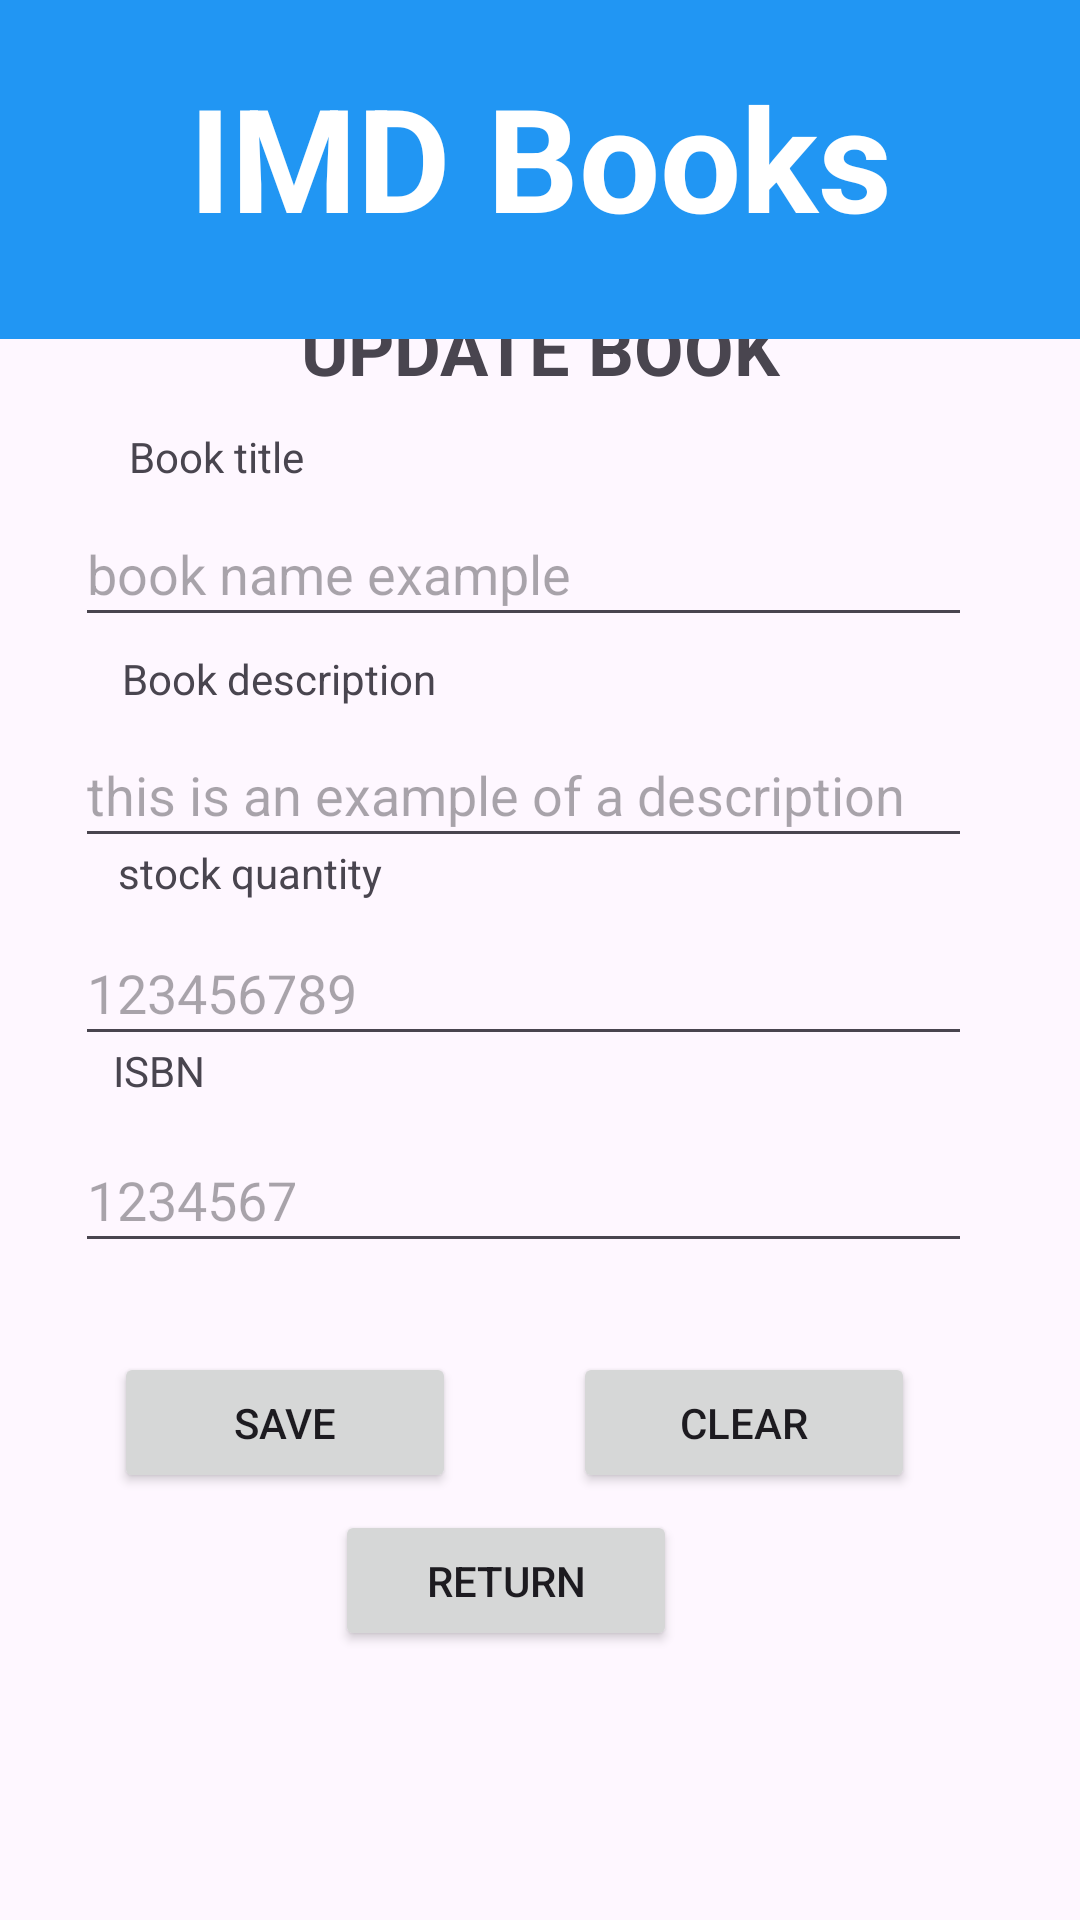

Layout XML and referenced resources for this Android screen:
<!-- AndroidManifest.xml: application theme Theme.IMDBooks -->
<!-- res/layout/activity_update.xml -->
<?xml version="1.0" encoding="utf-8"?>
<androidx.constraintlayout.widget.ConstraintLayout xmlns:android="http://schemas.android.com/apk/res/android"
    xmlns:app="http://schemas.android.com/apk/res-auto"
    xmlns:tools="http://schemas.android.com/tools"
    android:layout_width="match_parent"
    android:layout_height="match_parent">

    
    <androidx.constraintlayout.widget.ConstraintLayout
        android:layout_width="match_parent"
        android:layout_height="match_parent"
        android:foregroundGravity="center_vertical|center_horizontal"
        tools:layout_editor_absoluteX="121dp"
        tools:layout_editor_absoluteY="74dp">

        
        <TextView
            android:id="@+id/textView12"
            android:layout_width="239dp"
            android:layout_height="35dp"
            android:text="@string/update_book"
            android:textAlignment="center"
            android:textAllCaps="true"
            android:textSize="24sp"
            android:textStyle="bold"
            app:layout_constraintBottom_toBottomOf="parent"
            app:layout_constraintEnd_toEndOf="parent"
            app:layout_constraintStart_toStartOf="parent"
            app:layout_constraintTop_toTopOf="parent"
            app:layout_constraintVertical_bias="0.165" />

        
        <TextView
            android:id="@+id/textView6"
            android:layout_width="match_parent"
            android:layout_height="113dp"
            android:background="#2196F3"
            android:paddingVertical="20sp"
            android:text="@string/imd_books"
            android:textAlignment="center"
            android:textColor="#FFFFFF"
            android:textSize="48sp"
            android:textStyle="bold"
            app:layout_constraintBottom_toBottomOf="parent"
            app:layout_constraintEnd_toEndOf="parent"
            app:layout_constraintHorizontal_bias="0.0"
            app:layout_constraintStart_toStartOf="parent"
            app:layout_constraintTop_toTopOf="parent"
            app:layout_constraintVertical_bias="0.0" />

        
        <Button
            android:id="@+id/saveButton"
            android:layout_width="114dp"
            android:layout_height="47dp"
            android:text="@string/save"
            app:layout_constraintBottom_toBottomOf="parent"
            app:layout_constraintEnd_toEndOf="parent"
            app:layout_constraintHorizontal_bias="0.154"
            app:layout_constraintStart_toStartOf="parent"
            app:layout_constraintTop_toTopOf="parent"
            app:layout_constraintVertical_bias="0.76" />

        
        <Button
            android:id="@+id/returnBtn"
            android:layout_width="114dp"
            android:layout_height="47dp"
            android:text="@string/returnTxt"
            app:layout_constraintBottom_toBottomOf="parent"
            app:layout_constraintEnd_toEndOf="parent"
            app:layout_constraintHorizontal_bias="0.454"
            app:layout_constraintStart_toStartOf="parent"
            app:layout_constraintTop_toTopOf="parent"
            app:layout_constraintVertical_bias="0.849" />

        
        <Button
            android:id="@+id/clearButton"
            android:layout_width="114dp"
            android:layout_height="47dp"
            android:text="@string/clear"
            app:layout_constraintBottom_toBottomOf="parent"
            app:layout_constraintEnd_toEndOf="parent"
            app:layout_constraintHorizontal_bias="0.777"
            app:layout_constraintStart_toStartOf="parent"
            app:layout_constraintTop_toTopOf="parent"
            app:layout_constraintVertical_bias="0.76" />

        
        <EditText
            android:id="@+id/bookNameInput"
            android:layout_width="299dp"
            android:layout_height="45dp"
            android:autofillHints=""
            android:ems="10"
            android:hint="@string/book_name_example"
            android:inputType="text"
            app:layout_constraintBottom_toBottomOf="parent"
            app:layout_constraintEnd_toEndOf="parent"
            app:layout_constraintHorizontal_bias="0.41"
            app:layout_constraintStart_toStartOf="parent"
            app:layout_constraintTop_toTopOf="parent"
            app:layout_constraintVertical_bias="0.281" />

        
        <TextView
            android:id="@+id/textView8"
            android:layout_width="wrap_content"
            android:layout_height="wrap_content"
            android:text="@string/book_name"
            app:layout_constraintBottom_toBottomOf="parent"
            app:layout_constraintEnd_toEndOf="parent"
            app:layout_constraintHorizontal_bias="0.142"
            app:layout_constraintStart_toStartOf="parent"
            app:layout_constraintTop_toTopOf="parent"
            app:layout_constraintVertical_bias="0.23" />

        
        <EditText
            android:id="@+id/bookDescInput"
            android:layout_width="299dp"
            android:layout_height="45dp"
            android:autofillHints=""
            android:ems="10"
            android:hint="@string/this_is_an_example_of_a_description"
            android:inputType="text"
            app:layout_constraintBottom_toBottomOf="parent"
            app:layout_constraintEnd_toEndOf="parent"
            app:layout_constraintHorizontal_bias="0.41"
            app:layout_constraintStart_toStartOf="parent"
            app:layout_constraintTop_toTopOf="parent"
            app:layout_constraintVertical_bias="0.405" />

        
        <TextView
            android:id="@+id/textView9"
            android:layout_width="wrap_content"
            android:layout_height="wrap_content"
            android:text="@string/book_description"
            app:layout_constraintBottom_toBottomOf="parent"
            app:layout_constraintEnd_toEndOf="parent"
            app:layout_constraintHorizontal_bias="0.159"
            app:layout_constraintStart_toStartOf="parent"
            app:layout_constraintTop_toTopOf="parent"
            app:layout_constraintVertical_bias="0.349" />

        
        <EditText
            android:id="@+id/bookCodeInput"
            android:layout_width="299dp"
            android:layout_height="45dp"
            android:ems="10"
            android:hint="@string/_1234567"
            android:importantForAutofill="no"
            android:inputType="text"
            app:layout_constraintBottom_toBottomOf="parent"
            app:layout_constraintEnd_toEndOf="parent"
            app:layout_constraintHorizontal_bias="0.41"
            app:layout_constraintStart_toStartOf="parent"
            app:layout_constraintTop_toTopOf="parent"
            app:layout_constraintVertical_bias="0.632" />

        
        <TextView
            android:id="@+id/textView10"
            android:layout_width="wrap_content"
            android:layout_height="wrap_content"
            android:text="@string/stock_quantity"
            app:layout_constraintBottom_toBottomOf="parent"
            app:layout_constraintEnd_toEndOf="parent"
            app:layout_constraintHorizontal_bias="0.145"
            app:layout_constraintStart_toStartOf="parent"
            app:layout_constraintTop_toTopOf="parent"
            app:layout_constraintVertical_bias="0.453" />

        
        <TextView
            android:id="@+id/textView7"
            android:layout_width="123dp"
            android:layout_height="24dp"
            android:text="@string/book_code"
            app:layout_constraintBottom_toBottomOf="parent"
            app:layout_constraintEnd_toEndOf="parent"
            app:layout_constraintHorizontal_bias="0.159"
            app:layout_constraintStart_toStartOf="parent"
            app:layout_constraintTop_toTopOf="parent"
            app:layout_constraintVertical_bias="0.564" />

        
        <EditText
            android:id="@+id/bookCoverInput"
            android:layout_width="299dp"
            android:layout_height="45dp"
            android:autofillHints=""
            android:ems="10"
            android:hint="@string/_123456789"
            android:inputType="text"
            app:layout_constraintBottom_toBottomOf="parent"
            app:layout_constraintEnd_toEndOf="parent"
            app:layout_constraintHorizontal_bias="0.41"
            app:layout_constraintStart_toStartOf="parent"
            app:layout_constraintTop_toTopOf="parent"
            app:layout_constraintVertical_bias="0.516" />
    </androidx.constraintlayout.widget.ConstraintLayout>
</androidx.constraintlayout.widget.ConstraintLayout>
<!-- resources referenced by this layout -->
<resources>
  <string name="_1234567">1234567</string>
  <string name="_123456789">123456789</string>
  <string name="book_code">ISBN</string>
  <string name="book_description">Book description</string>
  <string name="book_name">Book title</string>
  <string name="book_name_example">book name example</string>
  <string name="clear">clear</string>
  <string name="imd_books">IMD Books</string>
  <string name="returnTxt">return</string>
  <string name="save">save</string>
  <string name="stock_quantity">stock quantity</string>
  <string name="this_is_an_example_of_a_description">this is an example of a description</string>
  <string name="update_book">update book</string>
  <style name="Theme.IMDBooks" parent="Base.Theme.IMDBooks" />
  <style name="Base.Theme.IMDBooks" parent="Theme.Material3.DayNight.NoActionBar">
          
          
      </style>
</resources>
